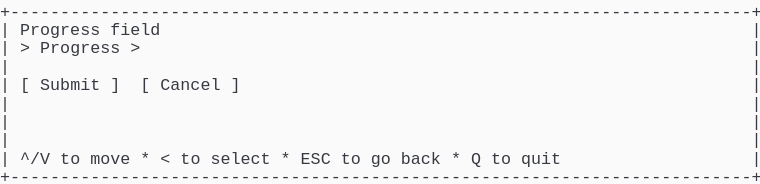
t = 0.00 s
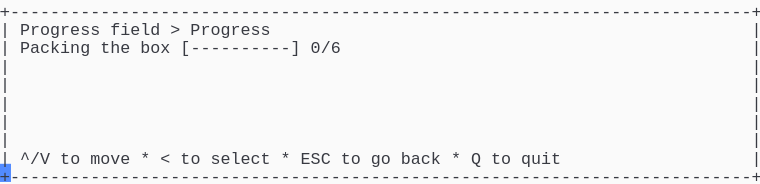
t = 1.58 s
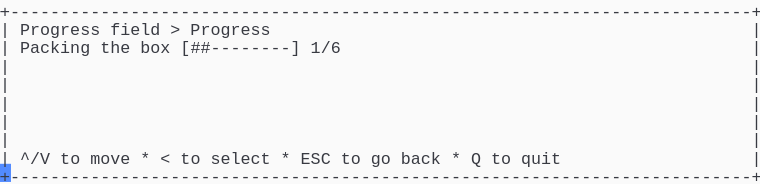
t = 3.41 s
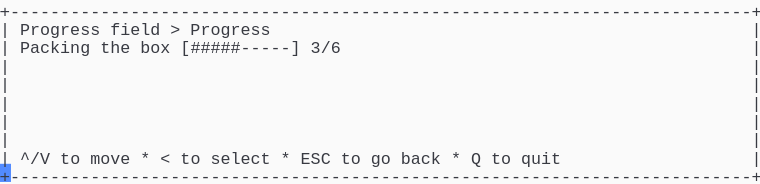
t = 5.03 s
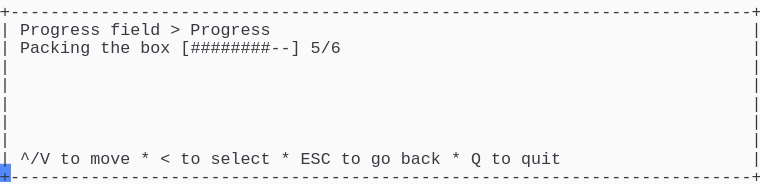
t = 6.66 s
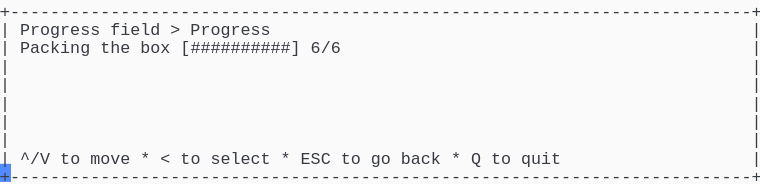
t = 8.56 s

The animated SVG that drew these frames (rendered in a browser with its animation timeline set to each time). Animation: 1 CSS @keyframes rule; frames cover the first 8.56 s, repeats indefinitely.

<svg xmlns="http://www.w3.org/2000/svg" xmlns:xlink="http://www.w3.org/1999/xlink" width="760" height="183.70000000000002"><rect width="760" height="183.70000000000002" rx="0" ry="0" class="a"></rect><svg height="183.70000000000002" viewBox="0 0 76 18.37" width="760" xmlns="http://www.w3.org/2000/svg" xmlns:xlink="http://www.w3.org/1999/xlink"><style>.a{fill:rgb(250,250,250)}.b{font-family:Consolas,"Courier New",Courier,"Liberation Mono",monospace}.c{fill:rgb(56,58,66);white-space:pre}.d{fill:transparent}.e{fill:rgb(82,139,255)}.g{animation-duration:10.625s;animation-iteration-count:infinite;animation-name:f;animation-timing-function:steps(1,end)}@keyframes f{0%{transform:translateX(-0px)}0%{transform:translateX(-76px)}12.9%{transform:translateX(-152px)}20.6%{transform:translateX(-228px)}28.2%{transform:translateX(-304px)}35.9%{transform:translateX(-380px)}43.5%{transform:translateX(-456px)}51.2%{transform:translateX(-532px)}58.8%{transform:translateX(-608px)}66.5%{transform:translateX(-684px)}74.1%{transform:translateX(-760px)}100%{transform:translateX(-836px)}}</style><g font-family="Consolas, &quot;Courier New&quot;, Courier, &quot;Liberation Mono&quot;, monospace" font-size="1.67" class="b"><defs><symbol id="1"><text x="0" y="1.67" class="c" textLength="76.152" lengthAdjust="spacingAndGlyphs">+--------------------------------------------------------------------------+</text></symbol><symbol id="2"><text x="0" y="1.67" class="c" textLength="1.002" lengthAdjust="spacingAndGlyphs">|</text><text x="75.14999999999999" y="1.67" class="c" textLength="1.002" lengthAdjust="spacingAndGlyphs">|</text></symbol><symbol id="3"><text x="0" y="1.67" class="c" textLength="1.002" lengthAdjust="spacingAndGlyphs">|</text><text x="2.004" y="1.67" class="c" textLength="3.006" lengthAdjust="spacingAndGlyphs">^/V</text><text x="6.012" y="1.67" class="c" textLength="2.004" lengthAdjust="spacingAndGlyphs">to</text><text x="9.017999999999999" y="1.67" class="c" textLength="4.008" lengthAdjust="spacingAndGlyphs">move</text><text x="14.027999999999999" y="1.67" class="c" textLength="1.002" lengthAdjust="spacingAndGlyphs">*</text><text x="16.032" y="1.67" class="c" textLength="1.002" lengthAdjust="spacingAndGlyphs">&lt;</text><text x="18.035999999999998" y="1.67" class="c" textLength="2.004" lengthAdjust="spacingAndGlyphs">to</text><text x="21.041999999999998" y="1.67" class="c" textLength="6.012" lengthAdjust="spacingAndGlyphs">select</text><text x="28.055999999999997" y="1.67" class="c" textLength="1.002" lengthAdjust="spacingAndGlyphs">*</text><text x="30.059999999999995" y="1.67" class="c" textLength="3.006" lengthAdjust="spacingAndGlyphs">ESC</text><text x="34.068" y="1.67" class="c" textLength="2.004" lengthAdjust="spacingAndGlyphs">to</text><text x="37.074" y="1.67" class="c" textLength="2.004" lengthAdjust="spacingAndGlyphs">go</text><text x="40.08" y="1.67" class="c" textLength="4.008" lengthAdjust="spacingAndGlyphs">back</text><text x="45.089999999999996" y="1.67" class="c" textLength="1.002" lengthAdjust="spacingAndGlyphs">*</text><text x="47.093999999999994" y="1.67" class="c" textLength="1.002" lengthAdjust="spacingAndGlyphs">Q</text><text x="49.098" y="1.67" class="c" textLength="2.004" lengthAdjust="spacingAndGlyphs">to</text><text x="52.104" y="1.67" class="c" textLength="4.008" lengthAdjust="spacingAndGlyphs">quit</text><text x="75.14999999999999" y="1.67" class="c" textLength="1.002" lengthAdjust="spacingAndGlyphs">|</text></symbol><symbol id="4"><text x="0" y="1.67" class="c" textLength="1.002" lengthAdjust="spacingAndGlyphs">|</text><text x="2.004" y="1.67" class="c" textLength="8.016" lengthAdjust="spacingAndGlyphs">Progress</text><text x="11.021999999999998" y="1.67" class="c" textLength="5.01" lengthAdjust="spacingAndGlyphs">field</text><text x="17.034" y="1.67" class="c" textLength="1.002" lengthAdjust="spacingAndGlyphs">&gt;</text><text x="19.037999999999997" y="1.67" class="c" textLength="8.016" lengthAdjust="spacingAndGlyphs">Progress</text><text x="75.14999999999999" y="1.67" class="c" textLength="1.002" lengthAdjust="spacingAndGlyphs">|</text></symbol><symbol id="5"><text x="0" y="1.67" class="c" textLength="1.002" lengthAdjust="spacingAndGlyphs">|</text><text x="2.004" y="1.67" class="c" textLength="7.014" lengthAdjust="spacingAndGlyphs">Packing</text><text x="10.02" y="1.67" class="c" textLength="3.006" lengthAdjust="spacingAndGlyphs">the</text><text x="14.027999999999999" y="1.67" class="c" textLength="3.006" lengthAdjust="spacingAndGlyphs">box</text><text x="18.035999999999998" y="1.67" class="c" textLength="12.024" lengthAdjust="spacingAndGlyphs">[----------]</text><text x="31.061999999999998" y="1.67" class="c" textLength="3.006" lengthAdjust="spacingAndGlyphs">0/6</text><text x="75.14999999999999" y="1.67" class="c" textLength="1.002" lengthAdjust="spacingAndGlyphs">|</text></symbol><symbol id="6"><text x="0" y="1.67" class="c" textLength="1.002" lengthAdjust="spacingAndGlyphs">|</text><text x="2.004" y="1.67" class="c" textLength="7.014" lengthAdjust="spacingAndGlyphs">Packing</text><text x="10.02" y="1.67" class="c" textLength="3.006" lengthAdjust="spacingAndGlyphs">the</text><text x="14.027999999999999" y="1.67" class="c" textLength="3.006" lengthAdjust="spacingAndGlyphs">box</text><text x="18.035999999999998" y="1.67" class="c" textLength="12.024" lengthAdjust="spacingAndGlyphs">[##########]</text><text x="31.061999999999998" y="1.67" class="c" textLength="3.006" lengthAdjust="spacingAndGlyphs">6/6</text><text x="75.14999999999999" y="1.67" class="c" textLength="1.002" lengthAdjust="spacingAndGlyphs">|</text></symbol><symbol id="a"><rect height="10" width="76" x="0" y="0" class="d"></rect></symbol><symbol id="b"><rect height="1.837" width="1.1022" class="e"></rect></symbol></defs><rect height="18.37" width="76" class="a"></rect><g class="g"><svg x="0" y="0" width="912"><svg x="0"><use xlink:href="#a"></use><use xlink:href="#b" x="-0.0040000000000000036" y="0"></use></svg><svg x="76"><use xlink:href="#a"></use><use xlink:href="#b" x="75.996" y="16.358"></use><use xlink:href="#1" y="0"></use><text x="0" y="3.5069999999999997" class="c" textLength="1.002" lengthAdjust="spacingAndGlyphs">|</text><text x="2.004" y="3.5069999999999997" class="c" textLength="8.016" lengthAdjust="spacingAndGlyphs">Progress</text><text x="11.021999999999998" y="3.5069999999999997" class="c" textLength="5.01" lengthAdjust="spacingAndGlyphs">field</text><text x="75.14999999999999" y="3.5069999999999997" class="c" textLength="1.002" lengthAdjust="spacingAndGlyphs">|</text><text x="0" y="5.343999999999999" class="c" textLength="1.002" lengthAdjust="spacingAndGlyphs">|</text><text x="2.004" y="5.343999999999999" class="c" textLength="1.002" lengthAdjust="spacingAndGlyphs">&gt;</text><text x="4.008" y="5.343999999999999" class="c" textLength="8.016" lengthAdjust="spacingAndGlyphs">Progress</text><text x="13.026" y="5.343999999999999" class="c" textLength="1.002" lengthAdjust="spacingAndGlyphs">&gt;</text><text x="75.14999999999999" y="5.343999999999999" class="c" textLength="1.002" lengthAdjust="spacingAndGlyphs">|</text><use xlink:href="#2" y="5.511"></use><text x="0" y="9.018" class="c" textLength="1.002" lengthAdjust="spacingAndGlyphs">|</text><text x="2.004" y="9.018" class="c" textLength="1.002" lengthAdjust="spacingAndGlyphs">[</text><text x="4.008" y="9.018" class="c" textLength="6.012" lengthAdjust="spacingAndGlyphs">Submit</text><text x="11.021999999999998" y="9.018" class="c" textLength="1.002" lengthAdjust="spacingAndGlyphs">]</text><text x="14.027999999999999" y="9.018" class="c" textLength="1.002" lengthAdjust="spacingAndGlyphs">[</text><text x="16.032" y="9.018" class="c" textLength="6.012" lengthAdjust="spacingAndGlyphs">Cancel</text><text x="23.045999999999996" y="9.018" class="c" textLength="1.002" lengthAdjust="spacingAndGlyphs">]</text><text x="75.14999999999999" y="9.018" class="c" textLength="1.002" lengthAdjust="spacingAndGlyphs">|</text><use xlink:href="#2" y="9.185"></use><use xlink:href="#2" y="11.022"></use><use xlink:href="#2" y="12.859"></use><use xlink:href="#3" y="14.696"></use><use xlink:href="#1" y="16.533"></use></svg><svg x="152"><use xlink:href="#a"></use><use xlink:href="#b" x="75.996" y="16.358"></use><use xlink:href="#1" y="0"></use><use xlink:href="#4" y="1.837"></use><use xlink:href="#5" y="3.674"></use><use xlink:href="#2" y="5.511"></use><use xlink:href="#2" y="7.348"></use><use xlink:href="#2" y="9.185"></use><use xlink:href="#2" y="11.022"></use><use xlink:href="#2" y="12.859"></use><use xlink:href="#3" y="14.696"></use><use xlink:href="#1" y="16.533"></use></svg><svg x="228"><use xlink:href="#a"></use><use xlink:href="#b" x="75.996" y="16.358"></use><use xlink:href="#1" y="0"></use><use xlink:href="#4" y="1.837"></use><use xlink:href="#5" y="3.674"></use><use xlink:href="#2" y="5.511"></use><use xlink:href="#2" y="7.348"></use><use xlink:href="#2" y="9.185"></use><use xlink:href="#2" y="11.022"></use><use xlink:href="#2" y="12.859"></use><use xlink:href="#3" y="14.696"></use><use xlink:href="#1" y="16.533"></use></svg><svg x="304"><use xlink:href="#a"></use><use xlink:href="#b" x="75.996" y="16.358"></use><use xlink:href="#1" y="0"></use><use xlink:href="#4" y="1.837"></use><text x="0" y="5.343999999999999" class="c" textLength="1.002" lengthAdjust="spacingAndGlyphs">|</text><text x="2.004" y="5.343999999999999" class="c" textLength="7.014" lengthAdjust="spacingAndGlyphs">Packing</text><text x="10.02" y="5.343999999999999" class="c" textLength="3.006" lengthAdjust="spacingAndGlyphs">the</text><text x="14.027999999999999" y="5.343999999999999" class="c" textLength="3.006" lengthAdjust="spacingAndGlyphs">box</text><text x="18.035999999999998" y="5.343999999999999" class="c" textLength="12.024" lengthAdjust="spacingAndGlyphs">[##--------]</text><text x="31.061999999999998" y="5.343999999999999" class="c" textLength="3.006" lengthAdjust="spacingAndGlyphs">1/6</text><text x="75.14999999999999" y="5.343999999999999" class="c" textLength="1.002" lengthAdjust="spacingAndGlyphs">|</text><use xlink:href="#2" y="5.511"></use><use xlink:href="#2" y="7.348"></use><use xlink:href="#2" y="9.185"></use><use xlink:href="#2" y="11.022"></use><use xlink:href="#2" y="12.859"></use><use xlink:href="#3" y="14.696"></use><use xlink:href="#1" y="16.533"></use></svg><svg x="380"><use xlink:href="#a"></use><use xlink:href="#b" x="75.996" y="16.358"></use><use xlink:href="#1" y="0"></use><use xlink:href="#4" y="1.837"></use><text x="0" y="5.343999999999999" class="c" textLength="1.002" lengthAdjust="spacingAndGlyphs">|</text><text x="2.004" y="5.343999999999999" class="c" textLength="7.014" lengthAdjust="spacingAndGlyphs">Packing</text><text x="10.02" y="5.343999999999999" class="c" textLength="3.006" lengthAdjust="spacingAndGlyphs">the</text><text x="14.027999999999999" y="5.343999999999999" class="c" textLength="3.006" lengthAdjust="spacingAndGlyphs">box</text><text x="18.035999999999998" y="5.343999999999999" class="c" textLength="12.024" lengthAdjust="spacingAndGlyphs">[###-------]</text><text x="31.061999999999998" y="5.343999999999999" class="c" textLength="3.006" lengthAdjust="spacingAndGlyphs">2/6</text><text x="75.14999999999999" y="5.343999999999999" class="c" textLength="1.002" lengthAdjust="spacingAndGlyphs">|</text><use xlink:href="#2" y="5.511"></use><use xlink:href="#2" y="7.348"></use><use xlink:href="#2" y="9.185"></use><use xlink:href="#2" y="11.022"></use><use xlink:href="#2" y="12.859"></use><use xlink:href="#3" y="14.696"></use><use xlink:href="#1" y="16.533"></use></svg><svg x="456"><use xlink:href="#a"></use><use xlink:href="#b" x="75.996" y="16.358"></use><use xlink:href="#1" y="0"></use><use xlink:href="#4" y="1.837"></use><text x="0" y="5.343999999999999" class="c" textLength="1.002" lengthAdjust="spacingAndGlyphs">|</text><text x="2.004" y="5.343999999999999" class="c" textLength="7.014" lengthAdjust="spacingAndGlyphs">Packing</text><text x="10.02" y="5.343999999999999" class="c" textLength="3.006" lengthAdjust="spacingAndGlyphs">the</text><text x="14.027999999999999" y="5.343999999999999" class="c" textLength="3.006" lengthAdjust="spacingAndGlyphs">box</text><text x="18.035999999999998" y="5.343999999999999" class="c" textLength="12.024" lengthAdjust="spacingAndGlyphs">[#####-----]</text><text x="31.061999999999998" y="5.343999999999999" class="c" textLength="3.006" lengthAdjust="spacingAndGlyphs">3/6</text><text x="75.14999999999999" y="5.343999999999999" class="c" textLength="1.002" lengthAdjust="spacingAndGlyphs">|</text><use xlink:href="#2" y="5.511"></use><use xlink:href="#2" y="7.348"></use><use xlink:href="#2" y="9.185"></use><use xlink:href="#2" y="11.022"></use><use xlink:href="#2" y="12.859"></use><use xlink:href="#3" y="14.696"></use><use xlink:href="#1" y="16.533"></use></svg><svg x="532"><use xlink:href="#a"></use><use xlink:href="#b" x="75.996" y="16.358"></use><use xlink:href="#1" y="0"></use><use xlink:href="#4" y="1.837"></use><text x="0" y="5.343999999999999" class="c" textLength="1.002" lengthAdjust="spacingAndGlyphs">|</text><text x="2.004" y="5.343999999999999" class="c" textLength="7.014" lengthAdjust="spacingAndGlyphs">Packing</text><text x="10.02" y="5.343999999999999" class="c" textLength="3.006" lengthAdjust="spacingAndGlyphs">the</text><text x="14.027999999999999" y="5.343999999999999" class="c" textLength="3.006" lengthAdjust="spacingAndGlyphs">box</text><text x="18.035999999999998" y="5.343999999999999" class="c" textLength="12.024" lengthAdjust="spacingAndGlyphs">[#######---]</text><text x="31.061999999999998" y="5.343999999999999" class="c" textLength="3.006" lengthAdjust="spacingAndGlyphs">4/6</text><text x="75.14999999999999" y="5.343999999999999" class="c" textLength="1.002" lengthAdjust="spacingAndGlyphs">|</text><use xlink:href="#2" y="5.511"></use><use xlink:href="#2" y="7.348"></use><use xlink:href="#2" y="9.185"></use><use xlink:href="#2" y="11.022"></use><use xlink:href="#2" y="12.859"></use><use xlink:href="#3" y="14.696"></use><use xlink:href="#1" y="16.533"></use></svg><svg x="608"><use xlink:href="#a"></use><use xlink:href="#b" x="75.996" y="16.358"></use><use xlink:href="#1" y="0"></use><use xlink:href="#4" y="1.837"></use><text x="0" y="5.343999999999999" class="c" textLength="1.002" lengthAdjust="spacingAndGlyphs">|</text><text x="2.004" y="5.343999999999999" class="c" textLength="7.014" lengthAdjust="spacingAndGlyphs">Packing</text><text x="10.02" y="5.343999999999999" class="c" textLength="3.006" lengthAdjust="spacingAndGlyphs">the</text><text x="14.027999999999999" y="5.343999999999999" class="c" textLength="3.006" lengthAdjust="spacingAndGlyphs">box</text><text x="18.035999999999998" y="5.343999999999999" class="c" textLength="12.024" lengthAdjust="spacingAndGlyphs">[########--]</text><text x="31.061999999999998" y="5.343999999999999" class="c" textLength="3.006" lengthAdjust="spacingAndGlyphs">5/6</text><text x="75.14999999999999" y="5.343999999999999" class="c" textLength="1.002" lengthAdjust="spacingAndGlyphs">|</text><use xlink:href="#2" y="5.511"></use><use xlink:href="#2" y="7.348"></use><use xlink:href="#2" y="9.185"></use><use xlink:href="#2" y="11.022"></use><use xlink:href="#2" y="12.859"></use><use xlink:href="#3" y="14.696"></use><use xlink:href="#1" y="16.533"></use></svg><svg x="684"><use xlink:href="#a"></use><use xlink:href="#b" x="75.996" y="16.358"></use><use xlink:href="#1" y="0"></use><use xlink:href="#4" y="1.837"></use><use xlink:href="#6" y="3.674"></use><use xlink:href="#2" y="5.511"></use><use xlink:href="#2" y="7.348"></use><use xlink:href="#2" y="9.185"></use><use xlink:href="#2" y="11.022"></use><use xlink:href="#2" y="12.859"></use><use xlink:href="#3" y="14.696"></use><use xlink:href="#1" y="16.533"></use></svg><svg x="760"><use xlink:href="#a"></use><use xlink:href="#b" x="75.996" y="16.358"></use><use xlink:href="#1" y="0"></use><use xlink:href="#4" y="1.837"></use><use xlink:href="#6" y="3.674"></use><use xlink:href="#2" y="5.511"></use><use xlink:href="#2" y="7.348"></use><use xlink:href="#2" y="9.185"></use><use xlink:href="#2" y="11.022"></use><use xlink:href="#2" y="12.859"></use><use xlink:href="#3" y="14.696"></use><use xlink:href="#1" y="16.533"></use></svg><svg x="836"><use xlink:href="#a"></use><use xlink:href="#b" x="0.996" y="16.358"></use><use xlink:href="#4" y="0"></use><use xlink:href="#6" y="1.837"></use><use xlink:href="#2" y="3.674"></use><use xlink:href="#2" y="5.511"></use><use xlink:href="#2" y="7.348"></use><use xlink:href="#2" y="9.185"></use><use xlink:href="#2" y="11.022"></use><use xlink:href="#3" y="12.859"></use><use xlink:href="#1" y="14.696"></use></svg></svg></g></g></svg></svg>
